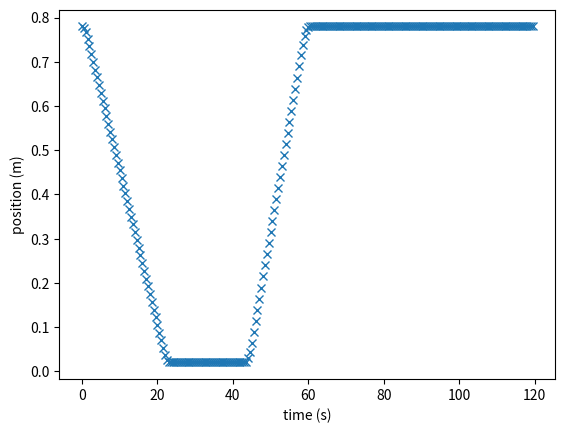

The script that saved this image:
from __future__ import print_function

import numpy as np
import matplotlib.pyplot as plt


def make_track_1period(z_max, z_min, v_up, v_down, acc, dacc, dt):
    """
    Track for the profilometers.

    Parameters
    ----------
    z_max : float
    Highest position in meters (normally 0.).

    z_min : float
    Lowest position in meters (i.e. -0.5).

    v_up : float
    Speed move up in m/s.

    v_down : float
    Speed move down in m/s.

    acc : float
    Acceleration in m2/s.

    dacc : float
    De-acceleration in m2/s.

    dt : float
    Time interval in s.
    """

    # Positions
    z_0 = z_max
    z_1 = z_max - (0.5 * acc * (v_down / acc) ** 2)
    z_2 = z_min + (0.5 * dacc * (v_down / dacc) ** 2)

    if z_2 > z_1:
        raise ValueError(
            "Acceleration too small or uniform velocity \n"
            "too large. Change input parameters!"
        )

    z_3 = z_min
    z_4 = z_min + (0.5 * acc * (v_up / acc) ** 2)
    z_5 = z_max - (0.5 * dacc * (v_up / dacc) ** 2)

    # Times
    # t_sleep = 5
    t_1 = v_down / acc
    t_2 = t_1 + (abs(z_2 - z_1) / v_down)
    t_3 = t_2 + v_down / dacc
    t_4 = t_3 + v_up / acc
    t_5 = t_4 + (abs(z_5 - z_4) / v_up)
    # t_6 = t_5 + t_sleep
    t_total = t_5 + v_up / dacc
    # t_total = t_6

    # Arrays
    nt = np.round(t_total / dt)
    times = dt * np.arange(nt)
    positions = np.zeros_like(times)
    speeds = np.zeros_like(times)

    # Move down (acceleration)
    cond = times <= t_1
    speeds[cond] = -acc * times[cond]
    positions[cond] = z_0 - 0.5 * acc * times[cond] ** 2

    # Move down (uniform)
    cond = (times > t_1) & (times <= t_2)
    speeds[cond] = -v_down
    positions[cond] = z_1 - (v_down * (times[cond] - t_1))

    # Move down (de-accelerating)
    cond = (times > t_2) & (times <= t_3)
    t = times[cond] - t_2
    speeds[cond] = -(v_down - dacc * t)
    positions[cond] = z_2 - v_down * t + 0.5 * dacc * t ** 2

    # Move up (acceleration)
    cond = (times > t_3) & (times <= t_4)
    t = times[cond] - t_3
    speeds[cond] = acc * t
    positions[cond] = z_3 + 0.5 * acc * t ** 2

    # Move up (uniform)
    cond = (times > t_4) & (times <= t_5)
    t = times[cond] - t_4
    speeds[cond] = v_up
    positions[cond] = z_4 + (v_up * t)

    # Move up (de-acceleration)
    cond = times > t_5
    t = times[cond] - t_5
    speeds[cond] = v_up - dacc * t
    positions[cond] = z_5 + v_up * t - 0.5 * dacc * t ** 2

    return times, positions, speeds, t_total


def make_track_sleep_1period(z_max, z_min, v_up, v_down, acc, dacc, dt, t_sleep):

    """ Track for the profilometers with a sleeping time """

    # Positions
    z_0 = z_max
    z_1 = z_max - (0.5 * acc * (v_down / acc) ** 2)
    z_2 = z_min + (0.5 * dacc * (v_down / dacc) ** 2)

    if z_2 > z_1:
        raise ValueError(
            "Acceleration too small or uniform velocity \n"
            "too large. Change input parameters!"
        )

    z_3 = z_min
    z_4 = z_min + (0.5 * acc * (v_up / acc) ** 2)
    z_5 = z_max - (0.5 * dacc * (v_up / dacc) ** 2)

    # Times
    t_1 = v_down / acc
    t_2 = t_1 + (abs(z_2 - z_1) / v_down)
    t_3 = t_2 + v_down / dacc
    t_4 = t_3 + v_up / acc
    t_5 = t_4 + (abs(z_5 - z_4) / v_up)
    t_6 = t_5 + v_up / dacc
    t_total = t_6 + t_sleep

    # Arrays
    nt = np.round(t_total / dt)
    times = dt * np.arange(nt)
    positions = np.zeros_like(times)
    speeds = np.zeros_like(times)

    # Move down (acceleration)
    cond = times <= t_1
    speeds[cond] = -acc * times[cond]
    positions[cond] = z_0 - 0.5 * acc * times[cond] ** 2

    # Move down (uniform)
    cond = (times > t_1) & (times <= t_2)
    speeds[cond] = -v_down
    positions[cond] = z_1 - (v_down * (times[cond] - t_1))

    # Move down (de-accelerating)
    cond = (times > t_2) & (times <= t_3)
    t = times[cond] - t_2
    speeds[cond] = -(v_down - dacc * t)
    positions[cond] = z_2 - v_down * t + 0.5 * dacc * t ** 2

    # Move up (acceleration)
    cond = (times > t_3) & (times <= t_4)
    t = times[cond] - t_3
    speeds[cond] = acc * t
    positions[cond] = z_3 + 0.5 * acc * t ** 2

    # Move up (uniform)
    cond = (times > t_4) & (times <= t_5)
    t = times[cond] - t_4
    speeds[cond] = v_up
    positions[cond] = z_4 + (v_up * t)

    # Move up (de-acceleration)
    cond = (times > t_5) & (times <= t_6)
    t = times[cond] - t_5
    speeds[cond] = v_up - dacc * t
    positions[cond] = z_5 + v_up * t - 0.5 * dacc * t ** 2

    # Sleep time
    cond = times > t_6
    t = times[cond] - t_6
    speeds[cond] = 0.
    positions[cond] = z_0

    return times, positions, speeds, t_total


def make_track_sleep_1period_tbottom(
    z_max, z_min, v_up, v_down, acc, dacc, dt, t_bottom, t_period=None
):
    """ 
    Track for the profilometers with a sleeping time at the end AND
    sleeping time at the bottom (to measure the signal at the bottom).
    """

    # Positions
    z_0 = z_max
    z_1 = z_max - (0.5 * acc * (v_down / acc) ** 2)
    z_2 = z_min + (0.5 * dacc * (v_down / dacc) ** 2)

    z_3 = z_min
    z_4 = z_min + (0.5 * acc * (v_up / acc) ** 2)
    z_5 = z_max - (0.5 * dacc * (v_up / dacc) ** 2)

    if not z_0 > z_1 > z_2 > z_3:
        print("not z_0 > z_1 > z_2 > z_3")
        print("z_0, z_1, z_2, z_3 =", z_0, z_1, z_2, z_3)
        raise ValueError(
            "Acceleration too small or uniform velocity \n"
            "too large. Change input parameters!"
        )

    if not z_3 < z_4 < z_5 < z_0:
        print("not z_3 < z_4 < z_5 < z_0")
        print("z_3, z_4, z_5, z_0 =", z_3, z_4, z_5, z_0)
        raise ValueError(
            "Acceleration too small or uniform velocity \n"
            "too large. Change input parameters!"
        )

    # Times
    t_1 = v_down / acc
    t_2 = t_1 + (abs(z_2 - z_1) / v_down)
    t_3 = t_2 + v_down / dacc
    t_4 = t_3 + t_bottom
    t_5 = t_4 + v_up / acc
    t_6 = t_5 + (abs(z_5 - z_4) / v_up)
    t_7 = t_6 + v_up / dacc

    if t_period is None:
        t_period = t_7
    elif t_period < t_7:
        raise ValueError("t_period < t_7")

    # Arrays
    nt = np.round(t_period / dt)
    t_total = nt * dt

    times = dt * np.arange(nt)
    positions = np.zeros_like(times)
    speeds = np.zeros_like(times)

    # Move down (acceleration)
    cond = times <= t_1
    speeds[cond] = -acc * times[cond]
    positions[cond] = z_0 - 0.5 * acc * times[cond] ** 2

    # Move down (uniform)
    cond = (times > t_1) & (times <= t_2)
    speeds[cond] = -v_down
    positions[cond] = z_1 - (v_down * (times[cond] - t_1))

    # Move down (de-accelerating)
    cond = (times > t_2) & (times <= t_3)
    t = times[cond] - t_2
    speeds[cond] = -(v_down - dacc * t)
    positions[cond] = z_2 - v_down * t + 0.5 * dacc * t ** 2

    # Sleep t_bottom
    cond = (times > t_3) & (times <= t_4)
    t = times[cond] - t_3
    speeds[cond] = 0.
    positions[cond] = z_3

    # Move up (acceleration)
    cond = (times > t_4) & (times <= t_5)
    t = times[cond] - t_4
    speeds[cond] = acc * t
    positions[cond] = z_3 + 0.5 * acc * t ** 2

    # # Move up (uniform)
    cond = (times > t_5) & (times <= t_6)
    t = times[cond] - t_5
    speeds[cond] = v_up
    positions[cond] = z_4 + (v_up * t)

    # # Move up (de-acceleration)
    cond = (times > t_6) & (times <= t_7)
    t = times[cond] - t_6
    speeds[cond] = v_up - dacc * t
    positions[cond] = z_5 + v_up * t - 0.5 * dacc * t ** 2

    # # Sleep time
    cond = times > t_7
    t = times[cond] - t_6
    speeds[cond] = 0.
    positions[cond] = z_0

    return times, positions, speeds, t_total


def concatenate(times1, positions1, speeds1, nb_periods):

    times = times1
    positions = positions1
    speeds = speeds1

    dt = times1[1] - times1[0]
    period = times1[-1] + dt

    for i in range(1, nb_periods):
        times = np.append(times, times1 + i * period)
        positions = np.append(positions, positions1)
        speeds = np.append(speeds, speeds1)

    return times, positions, speeds


if __name__ == "__main__":

    z_max = 0.78
    z_min = 0.02

    coef = 2

    v_up = 0.1 / coef
    v_down = 0.07 / coef

    acc = 0.05 / coef  # Fix acceleration
    dacc = 0.05 / coef  # Fix acceleration

    dt = 0.25 * coef
    t_exp = 100.
    t_bottom = 10. * coef
    t_period = 60. * coef

    times1, positions1, speeds1, t_total = make_track_sleep_1period_tbottom(
        z_max, z_min, v_up, v_down, acc, dacc, dt, t_bottom, t_period
    )

    nb_periods = int(round(t_exp / t_total, 0))

    times, speeds, positions = concatenate(
        times1, speeds1, positions1, nb_periods
    )

    fig = plt.figure()
    ax = fig.gca()
    ax.set_xlabel("time (s)")
    ax.set_ylabel("position (m)")
    ax.plot(times1, positions1, "x")

    plt.show()
